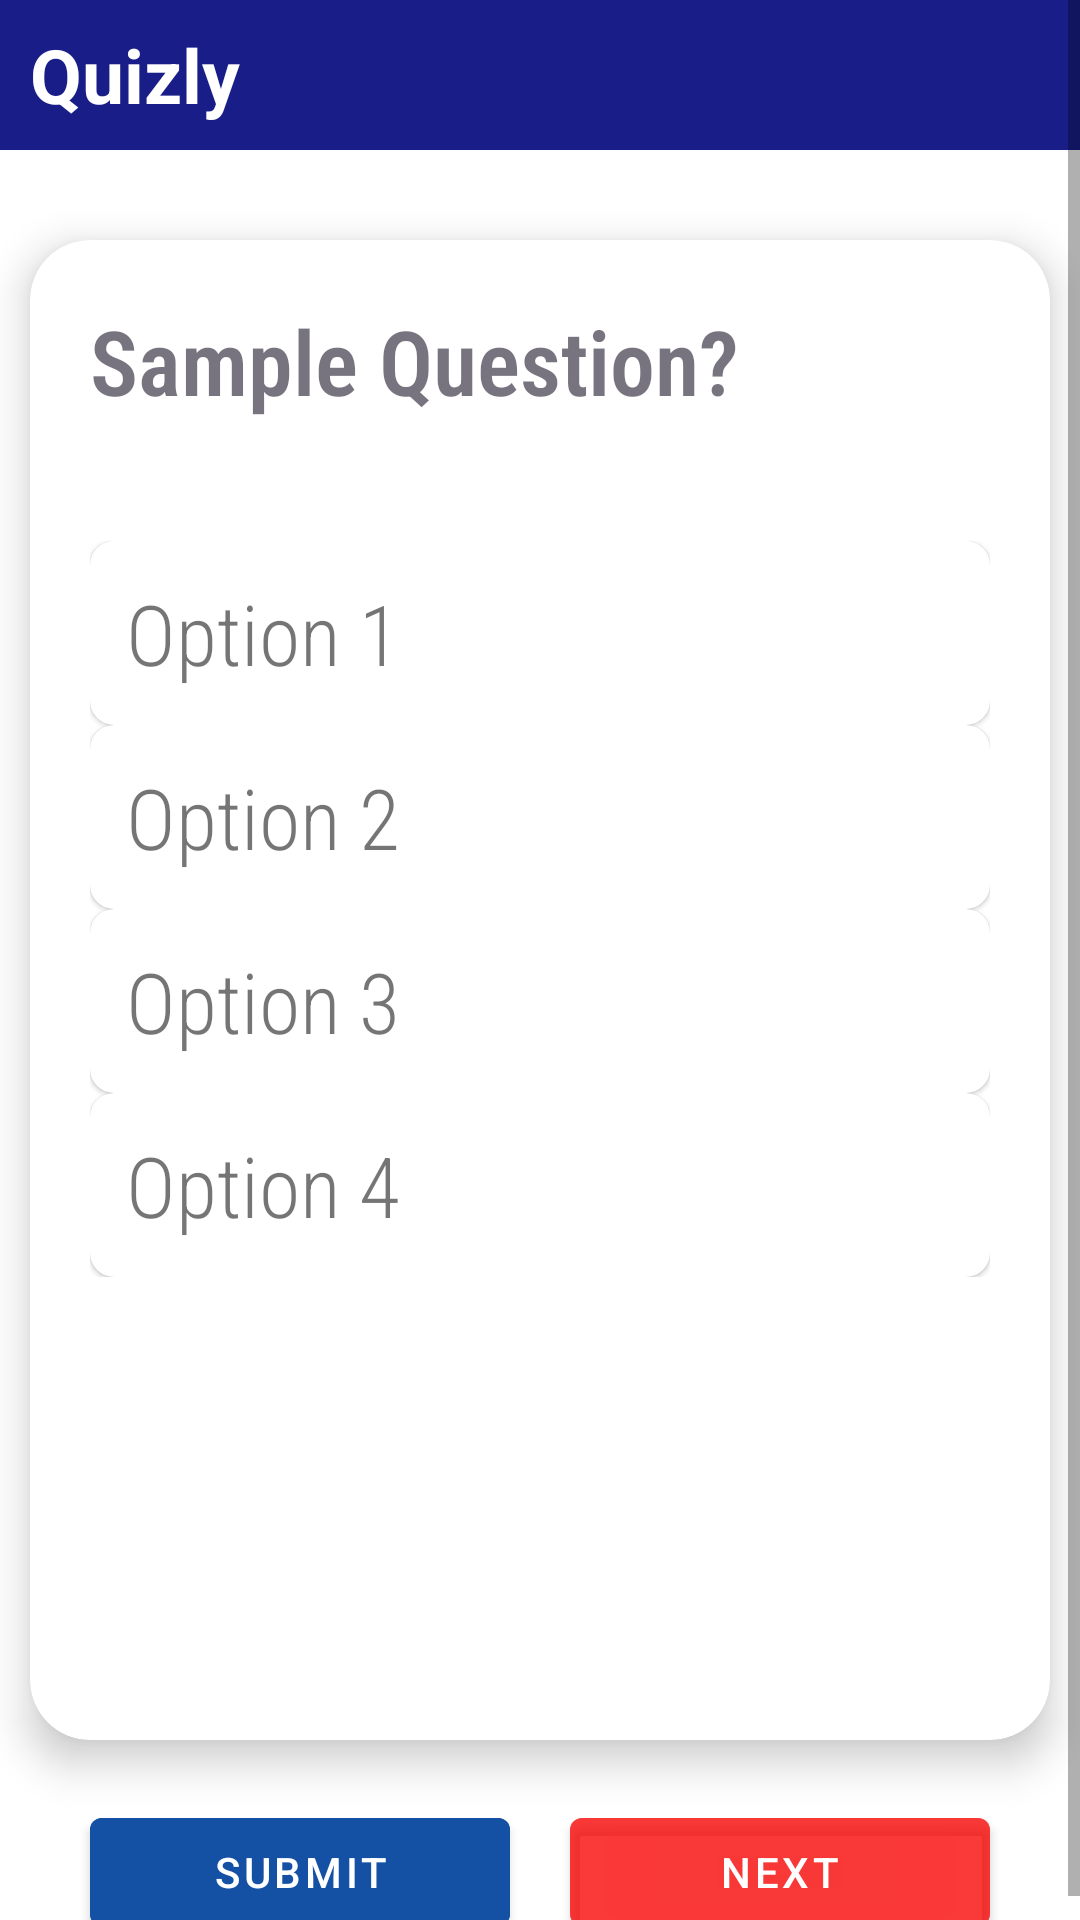

Write the Android layout XML for this screen, with the resource values it uses.
<!-- AndroidManifest.xml: application theme Theme.Quizly -->
<!-- res/layout/activity_quizquestionscreen.xml -->
<?xml version="1.0" encoding="utf-8"?>
<ScrollView xmlns:android="http://schemas.android.com/apk/res/android"
    xmlns:app="http://schemas.android.com/apk/res-auto"
    android:layout_width="match_parent"
    android:layout_height="match_parent"
    android:background="@drawable/ic_bg"
    android:fillViewport="true">
<RelativeLayout
    android:layout_width="match_parent"
    android:layout_height="wrap_content">

    <include
        android:id="@+id/appbar"
        layout="@layout/app_bar"
        android:layout_marginBottom="20dp"
        android:layout_width="match_parent"
        android:layout_height="50dp" />

    <LinearLayout
        android:layout_width="match_parent"
        android:layout_below="@id/appbar"
        android:layout_height="wrap_content"
        android:orientation="vertical"
        android:spacing="20dp">

        <com.google.android.material.card.MaterialCardView
            android:layout_width="match_parent"
            android:layout_height="500dp"
            android:layout_marginStart="10dp"
            android:layout_marginTop="10dp"
            android:layout_marginEnd="10dp"
            android:layout_marginBottom="10dp"
            app:cardCornerRadius="20dp"
            app:cardElevation="8dp"
            app:contentPadding="20dp">

            <LinearLayout
                android:layout_width="match_parent"
                android:layout_height="wrap_content"
                android:orientation="vertical"
                android:spacing="16dp">

                <TextView
                    android:id="@+id/question_text_view"
                    android:layout_width="match_parent"
                    android:layout_height="wrap_content"
                    android:layout_marginBottom="20dp"
                    android:fontFamily="sans-serif-condensed-light"
                    android:text="Sample Question?"
                    android:textColor="#8C090115"
                    android:textSize="30sp"
                    android:textStyle="bold" />

                <LinearLayout
                    android:layout_width="match_parent"
                    android:layout_height="wrap_content"
                    android:layout_marginTop="20dp"
                    android:orientation="vertical"
                    android:spacing="12dp">

                    
                    <com.google.android.material.card.MaterialCardView
                        android:id="@+id/option_card_one"
                        android:layout_width="match_parent"
                        android:layout_height="wrap_content"
                        app:cardCornerRadius="8dp"
                        app:strokeWidth="0dp">

                        <TextView
                            android:id="@+id/option_one"
                            android:layout_width="match_parent"
                            android:layout_height="wrap_content"
                            android:background="?android:attr/selectableItemBackground"
                            android:fontFamily="sans-serif-condensed-light"
                            android:padding="12dp"
                            android:text="Option 1"
                            android:textSize="28sp" />
                    </com.google.android.material.card.MaterialCardView>

                    
                    <com.google.android.material.card.MaterialCardView
                        android:id="@+id/option_card_two"
                        android:layout_width="match_parent"

                        android:layout_height="wrap_content"
                        app:cardCornerRadius="8dp"
                        app:strokeWidth="0dp">

                        <TextView
                            android:id="@+id/option_two"
                            android:layout_width="match_parent"
                            android:layout_height="wrap_content"
                            android:background="?android:attr/selectableItemBackground"
                            android:fontFamily="sans-serif-condensed-light"
                            android:padding="12dp"
                            android:text="Option 2"
                            android:textSize="28sp" />
                    </com.google.android.material.card.MaterialCardView>

                    
                    <com.google.android.material.card.MaterialCardView
                        android:id="@+id/option_card_three"
                        android:layout_width="match_parent"
                        android:layout_height="wrap_content"
                        app:cardCornerRadius="8dp"
                        app:strokeWidth="0dp">

                        <TextView
                            android:id="@+id/option_three"
                            android:layout_width="match_parent"
                            android:layout_height="wrap_content"
                            android:background="?android:attr/selectableItemBackground"
                            android:fontFamily="sans-serif-condensed-light"
                            android:padding="12dp"
                            android:text="Option 3"
                            android:textSize="28sp" />
                    </com.google.android.material.card.MaterialCardView>

                    
                    <com.google.android.material.card.MaterialCardView
                        android:id="@+id/option_card_four"
                        android:layout_width="match_parent"
                        android:layout_height="wrap_content"
                        app:cardCornerRadius="8dp"
                        app:strokeWidth="0dp">

                        <TextView
                            android:id="@+id/option_four"
                            android:layout_width="match_parent"
                            android:layout_height="wrap_content"
                            android:background="?android:attr/selectableItemBackground"
                            android:fontFamily="sans-serif-condensed-light"
                            android:padding="12dp"
                            android:text="Option 4"
                            android:textSize="28sp" />
                    </com.google.android.material.card.MaterialCardView>

                </LinearLayout>

            </LinearLayout>

        </com.google.android.material.card.MaterialCardView>

        <LinearLayout
            android:layout_width="match_parent"
            android:layout_height="wrap_content"
            android:orientation="horizontal"
            android:layout_marginTop="10dp"
            android:gravity="center">

            <com.google.android.material.button.MaterialButton
                android:id="@+id/submit_button"
                android:layout_width="140dp"
                android:layout_height="wrap_content"
                android:backgroundTint="#1450A3"
                android:text="Submit"
                android:textColor="@color/white" />

            <com.google.android.material.button.MaterialButton
                android:id="@+id/next_button"
                android:layout_width="140dp"
                android:layout_marginStart="20dp"
                android:layout_height="wrap_content"
                android:backgroundTint="#8BFA0707"
                android:text="Next"
                android:textColor="@color/white" />
        </LinearLayout>

    </LinearLayout>
</RelativeLayout>

</ScrollView>
<!-- res/layout/app_bar.xml (included above) -->
<?xml version="1.0" encoding="utf-8"?>
<LinearLayout xmlns:android="http://schemas.android.com/apk/res/android"

    android:layout_width="match_parent"
    android:layout_height="50dp"
    android:background="#191D88"
    android:gravity="center_vertical">

    <TextView
        android:layout_width="wrap_content"
        android:layout_height="wrap_content"
        android:layout_marginLeft="10dp"
        android:text="@string/app_name"
        android:textColor="@color/white"
        android:textSize="25sp"
        android:textStyle="bold" />
</LinearLayout>
<!-- resources referenced by this layout -->
<resources>
  <color name="white">#FFFFFFFF</color>
  <string name="app_name">Quizly</string>
  <style name="Theme.Quizly" parent="Theme.MaterialComponents.DayNight.NoActionBar">
          
          <item name="colorPrimary">@color/purple_500</item>
          <item name="colorPrimaryVariant">@color/purple_700</item>
          <item name="colorOnPrimary">@color/white</item>
          
          <item name="colorSecondary">@color/teal_200</item>
          <item name="colorSecondaryVariant">@color/teal_700</item>
          <item name="colorOnSecondary">@color/black</item>
          
          <item name="android:statusBarColor">?attr/colorPrimaryVariant</item>
          
  
      </style>
  <color name="purple_500">#FF6200EE</color>
  <color name="purple_700">#FF3700B3</color>
  <color name="teal_200">#FF03DAC5</color>
  <color name="teal_700">#FF018786</color>
  <color name="black">#FF000000</color>
</resources>
